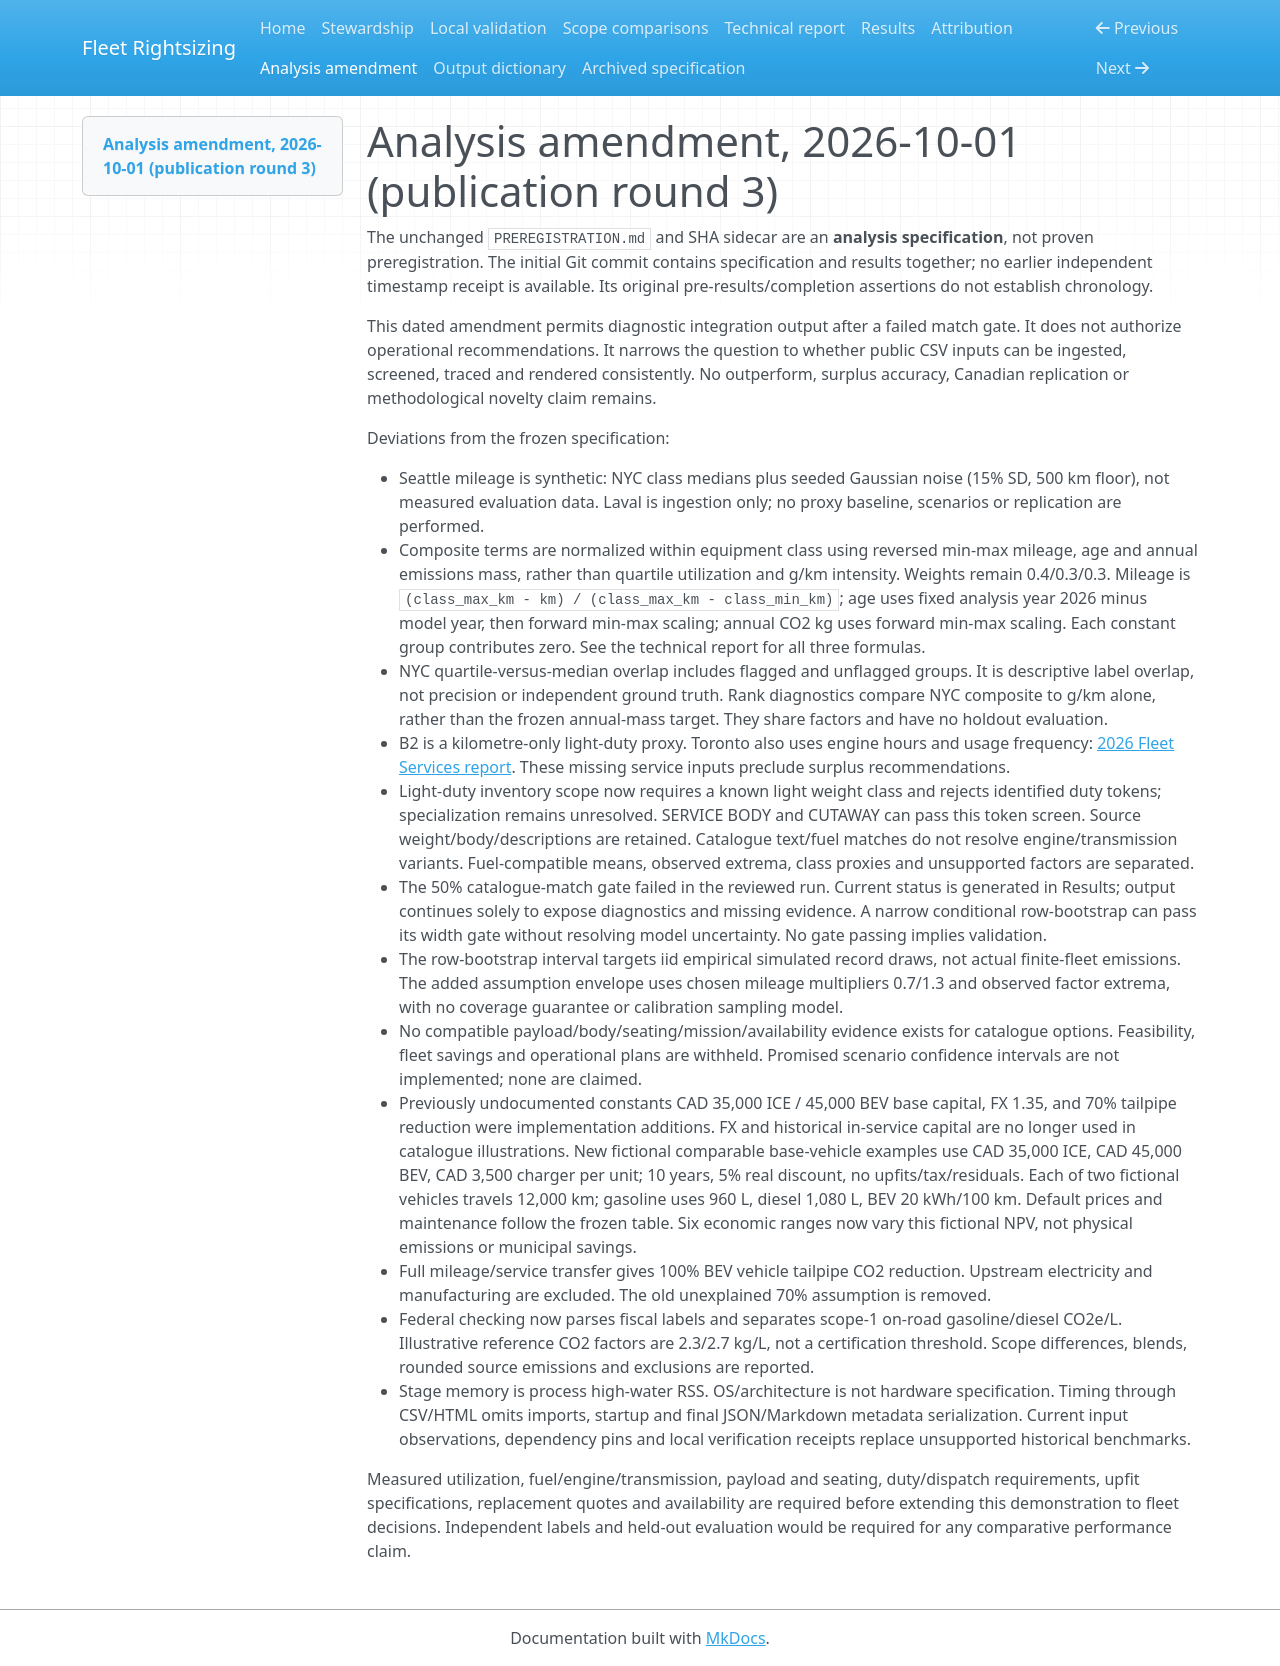

repository: transitxlabs/fleet-rightsizing · page: AMENDMENT_2026-10-01/index.html · generator: mkdocs

# Analysis amendment, 2026-10-01 (publication round 3)

The unchanged `PREREGISTRATION.md` and SHA sidecar are an **analysis specification**, not proven preregistration. The initial Git commit contains specification and results together; no earlier independent timestamp receipt is available. Its original pre-results/completion assertions do not establish chronology.

This dated amendment permits diagnostic integration output after a failed match gate. It does not authorize operational recommendations. It narrows the question to whether public CSV inputs can be ingested, screened, traced and rendered consistently. No outperform, surplus accuracy, Canadian replication or methodological novelty claim remains.

Deviations from the frozen specification:

- Seattle mileage is synthetic: NYC class medians plus seeded Gaussian noise (15% SD, 500 km floor), not measured evaluation data. Laval is ingestion only; no proxy baseline, scenarios or replication are performed.
- Composite terms are normalized within equipment class using reversed min-max mileage, age and annual emissions mass, rather than quartile utilization and g/km intensity. Weights remain 0.4/0.3/0.3. Mileage is `(class_max_km - km) / (class_max_km - class_min_km)`; age uses fixed analysis year 2026 minus model year, then forward min-max scaling; annual CO2 kg uses forward min-max scaling. Each constant group contributes zero. See the technical report for all three formulas.
- NYC quartile-versus-median overlap includes flagged and unflagged groups. It is descriptive label overlap, not precision or independent ground truth. Rank diagnostics compare NYC composite to g/km alone, rather than the frozen annual-mass target. They share factors and have no holdout evaluation.
- B2 is a kilometre-only light-duty proxy. Toronto also uses engine hours and usage frequency: [2026 Fleet Services report](https://www.toronto.ca/legdocs/mmis/2026/gg/bgrd/backgroundfile-284575.pdf). These missing service inputs preclude surplus recommendations.
- Light-duty inventory scope now requires a known light weight class and rejects identified duty tokens; specialization remains unresolved. SERVICE BODY and CUTAWAY can pass this token screen. Source weight/body/descriptions are retained. Catalogue text/fuel matches do not resolve engine/transmission variants. Fuel-compatible means, observed extrema, class proxies and unsupported factors are separated.
- The 50% catalogue-match gate failed in the reviewed run. Current status is generated in Results; output continues solely to expose diagnostics and missing evidence. A narrow conditional row-bootstrap can pass its width gate without resolving model uncertainty. No gate passing implies validation.
- The row-bootstrap interval targets iid empirical simulated record draws, not actual finite-fleet emissions. The added assumption envelope uses chosen mileage multipliers 0.7/1.3 and observed factor extrema, with no coverage guarantee or calibration sampling model.
- No compatible payload/body/seating/mission/availability evidence exists for catalogue options. Feasibility, fleet savings and operational plans are withheld. Promised scenario confidence intervals are not implemented; none are claimed.
- Previously undocumented constants CAD 35,000 ICE / 45,000 BEV base capital, FX 1.35, and 70% tailpipe reduction were implementation additions. FX and historical in-service capital are no longer used in catalogue illustrations. New fictional comparable base-vehicle examples use CAD 35,000 ICE, CAD 45,000 BEV, CAD 3,500 charger per unit; 10 years, 5% real discount, no upfits/tax/residuals. Each of two fictional vehicles travels 12,000 km; gasoline uses 960 L, diesel 1,080 L, BEV 20 kWh/100 km. Default prices and maintenance follow the frozen table. Six economic ranges now vary this fictional NPV, not physical emissions or municipal savings.
- Full mileage/service transfer gives 100% BEV vehicle tailpipe CO2 reduction. Upstream electricity and manufacturing are excluded. The old unexplained 70% assumption is removed.
- Federal checking now parses fiscal labels and separates scope-1 on-road gasoline/diesel CO2e/L. Illustrative reference CO2 factors are 2.3/2.7 kg/L, not a certification threshold. Scope differences, blends, rounded source emissions and exclusions are reported.
- Stage memory is process high-water RSS. OS/architecture is not hardware specification. Timing through CSV/HTML omits imports, startup and final JSON/Markdown metadata serialization. Current input observations, dependency pins and local verification receipts replace unsupported historical benchmarks.

Measured utilization, fuel/engine/transmission, payload and seating, duty/dispatch requirements, upfit specifications, replacement quotes and availability are required before extending this demonstration to fleet decisions. Independent labels and held-out evaluation would be required for any comparative performance claim.
